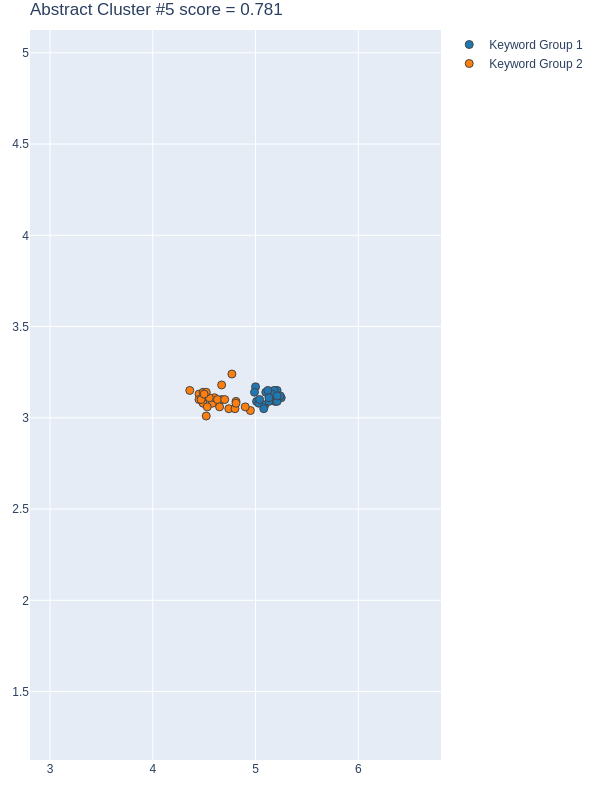

The data file committed next to this chart (first rows):
group, score, num_keywords, keywords, num_docs, doc_ids, x, y
1, 0.7855, 20, ['machine learning planning support syst…, 20, [125, 139, 148, 160, 192, 243, 266, 294,…, [5.0900001526, 5.1900000572, 5.210000038…, [3.0699999332, 3.0899999142, 3.150000095…
2, 0.7761, 26, ['urban planning conflict', 'effective u…, 23, [85, 125, 139, 152, 160, 179, 192, 202, …, [4.5199999809, 4.5799999237, 4.489999771…, [3.0099999905, 3.0799999237, 3.079999923…
3, -0.144, 98, ['mathematical and neural network model'…, 31, [85, 125, 139, 148, 152, 160, 179, 192, …, [5.0399999619, 4.9400000572, 5.070000171…, [3.1400001049, 3.1400001049, 3.170000076…
